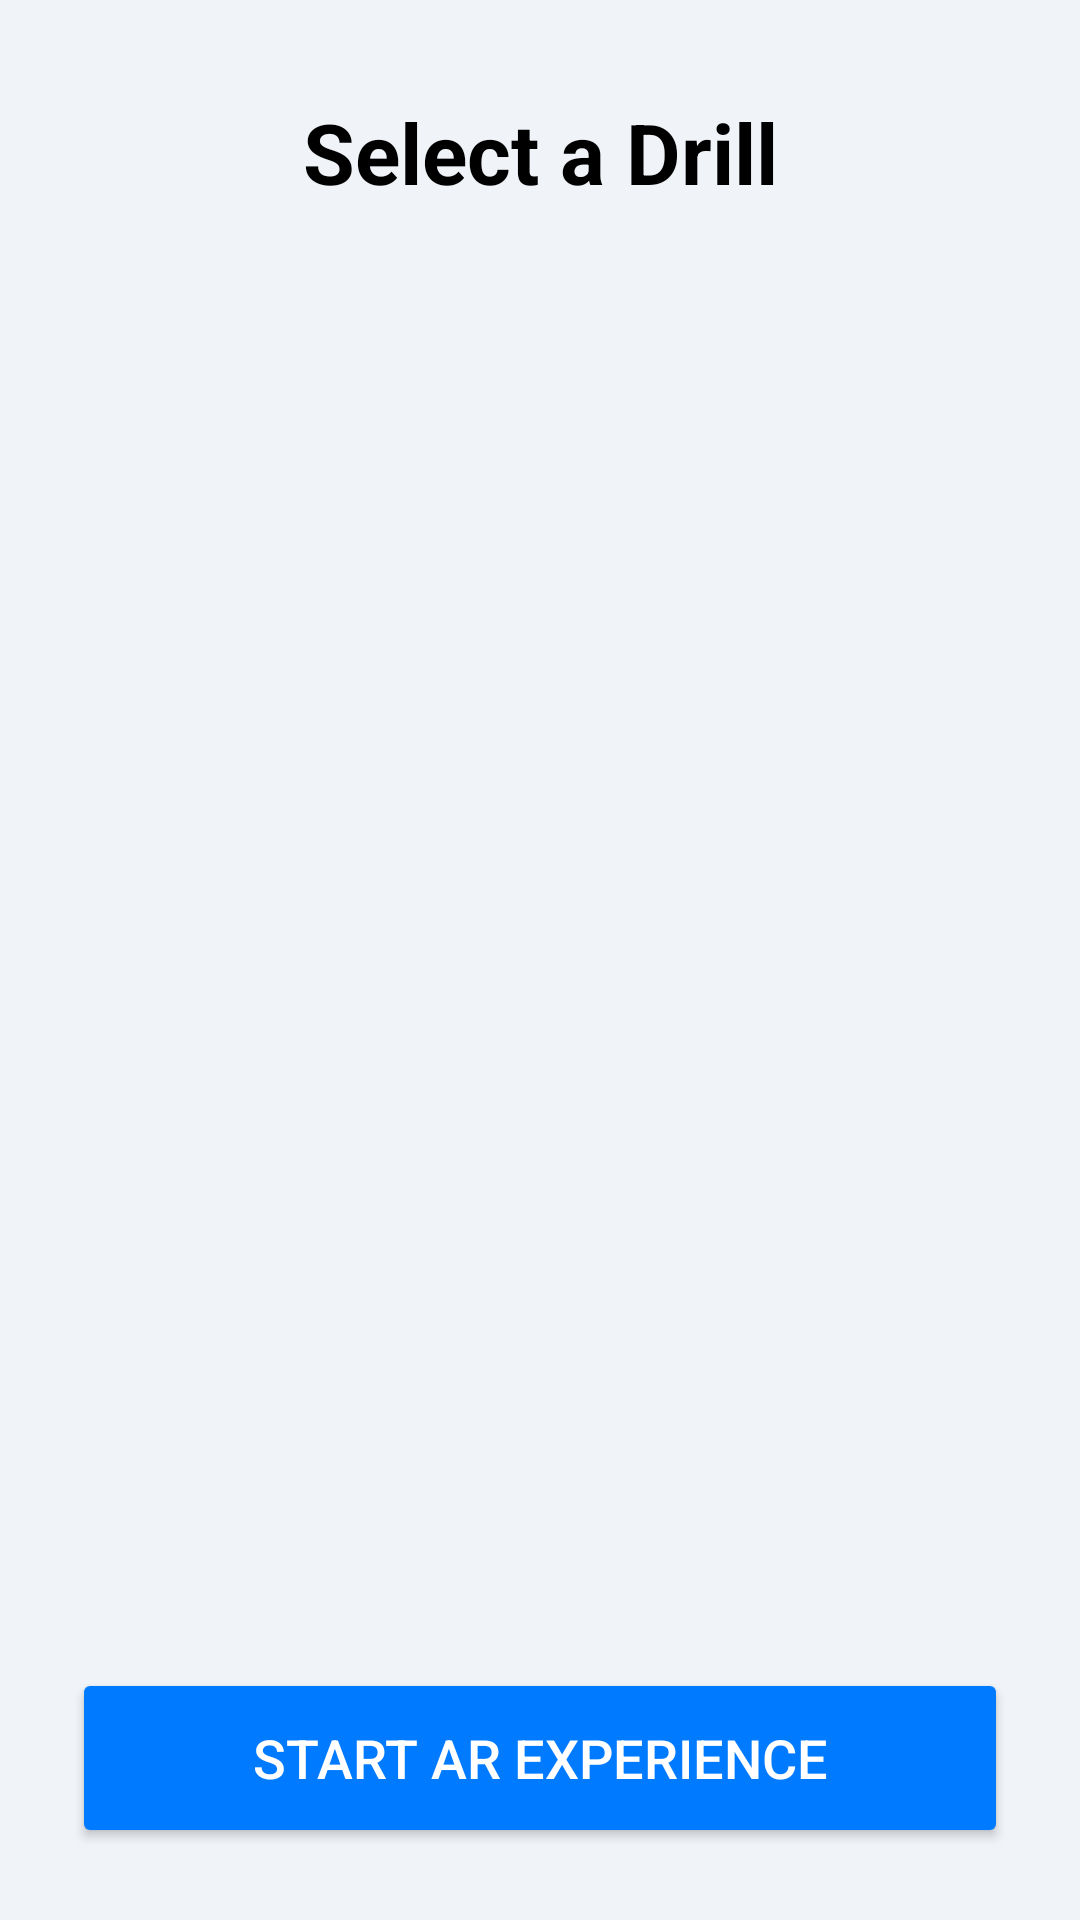

Reconstruct the res/layout file that produces this screen, plus the resources it refers to.
<!-- AndroidManifest.xml: application theme Theme.ARDrillPlacement -->
<!-- res/layout/activity_main.xml -->
<?xml version="1.0" encoding="utf-8"?>
<androidx.constraintlayout.widget.ConstraintLayout xmlns:android="http://schemas.android.com/apk/res/android"
    xmlns:app="http://schemas.android.com/apk/res-auto"
    xmlns:tools="http://schemas.android.com/tools"
    android:layout_width="match_parent"
    android:layout_height="match_parent"
    android:background="#F0F4F8"
    tools:context=".MainActivity">

    <TextView
        android:id="@+id/title_text"
        android:layout_width="wrap_content"
        android:layout_height="wrap_content"
        android:layout_marginTop="32dp"
        android:text="Select a Drill"
        android:textColor="@android:color/black"
        android:textSize="28sp"
        android:textStyle="bold"
        app:layout_constraintEnd_toEndOf="parent"
        app:layout_constraintStart_toStartOf="parent"
        app:layout_constraintTop_toTopOf="parent" />

    <androidx.recyclerview.widget.RecyclerView
        android:id="@+id/drills_recycler_view"
        android:layout_width="0dp"
        android:layout_height="0dp"
        android:layout_marginTop="24dp"
        app:layout_constraintTop_toBottomOf="@id/title_text"
        app:layout_constraintBottom_toTopOf="@id/start_ar_button"
        app:layout_constraintStart_toStartOf="parent"
        app:layout_constraintEnd_toEndOf="parent"
        tools:listitem="@layout/item_drill" />

    <Button
        android:id="@+id/start_ar_button"
        android:layout_width="0dp"
        android:layout_height="60dp"
        android:layout_margin="24dp"
        android:backgroundTint="#007AFF"
        android:text="Start AR Experience"
        android:textColor="@android:color/white"
        android:textSize="18sp"
        app:layout_constraintBottom_toBottomOf="parent"
        app:layout_constraintEnd_toEndOf="parent"
        app:layout_constraintStart_toStartOf="parent" />

</androidx.constraintlayout.widget.ConstraintLayout>
<!-- res/layout/item_drill.xml (included above) -->
<?xml version="1.0" encoding="utf-8"?>
<com.google.android.material.card.MaterialCardView xmlns:android="http://schemas.android.com/apk/res/android"
    xmlns:app="http://schemas.android.com/apk/res-auto"
    xmlns:tools="http://schemas.android.com/tools"
    android:id="@+id/drill_card"
    android:layout_width="match_parent"
    android:layout_height="wrap_content"
    android:layout_marginHorizontal="16dp"
    android:layout_marginVertical="8dp"
    app:cardCornerRadius="12dp"
    app:cardElevation="4dp"
    app:strokeWidth="1dp"
    app:strokeColor="@color/design_default_color_primary">

    <androidx.constraintlayout.widget.ConstraintLayout
        android:layout_width="match_parent"
        android:layout_height="wrap_content"
        android:padding="16dp">

        <ImageView
            android:id="@+id/drill_image"
            android:layout_width="80dp"
            android:layout_height="80dp"
            android:scaleType="centerCrop"
            app:layout_constraintStart_toStartOf="parent"
            app:layout_constraintTop_toTopOf="parent"
            app:layout_constraintBottom_toBottomOf="parent"
            tools:src="@drawable/drill_impact" />

        <LinearLayout
            android:layout_width="0dp"
            android:layout_height="wrap_content"
            android:orientation="vertical"
            android:layout_marginStart="16dp"
            app:layout_constraintStart_toEndOf="@id/drill_image"
            app:layout_constraintEnd_toEndOf="parent"
            app:layout_constraintTop_toTopOf="parent"
            app:layout_constraintBottom_toBottomOf="parent">

            <TextView
                android:id="@+id/drill_name"
                android:layout_width="wrap_content"
                android:layout_height="wrap_content"
                android:textSize="20sp"
                android:textStyle="bold"
                android:textColor="@android:color/black"
                tools:text="Impact Drill" />

            <TextView
                android:id="@+id/drill_description"
                android:layout_width="wrap_content"
                android:layout_height="wrap_content"
                android:layout_marginTop="4dp"
                android:textSize="14sp"
                tools:text="High-torque for driving screws and bolts." />

        </LinearLayout>

    </androidx.constraintlayout.widget.ConstraintLayout>

</com.google.android.material.card.MaterialCardView>
<!-- resources referenced by this layout -->
<resources>
  <!-- drawable drill_impact: jpg bitmap (drawable, 47733 bytes) -->
  <style name="Theme.ARDrillPlacement" parent="Base.Theme.ARDrillPlacement" />
  <style name="Base.Theme.ARDrillPlacement" parent="Theme.Material3.DayNight.NoActionBar">
          
          
      </style>
</resources>
